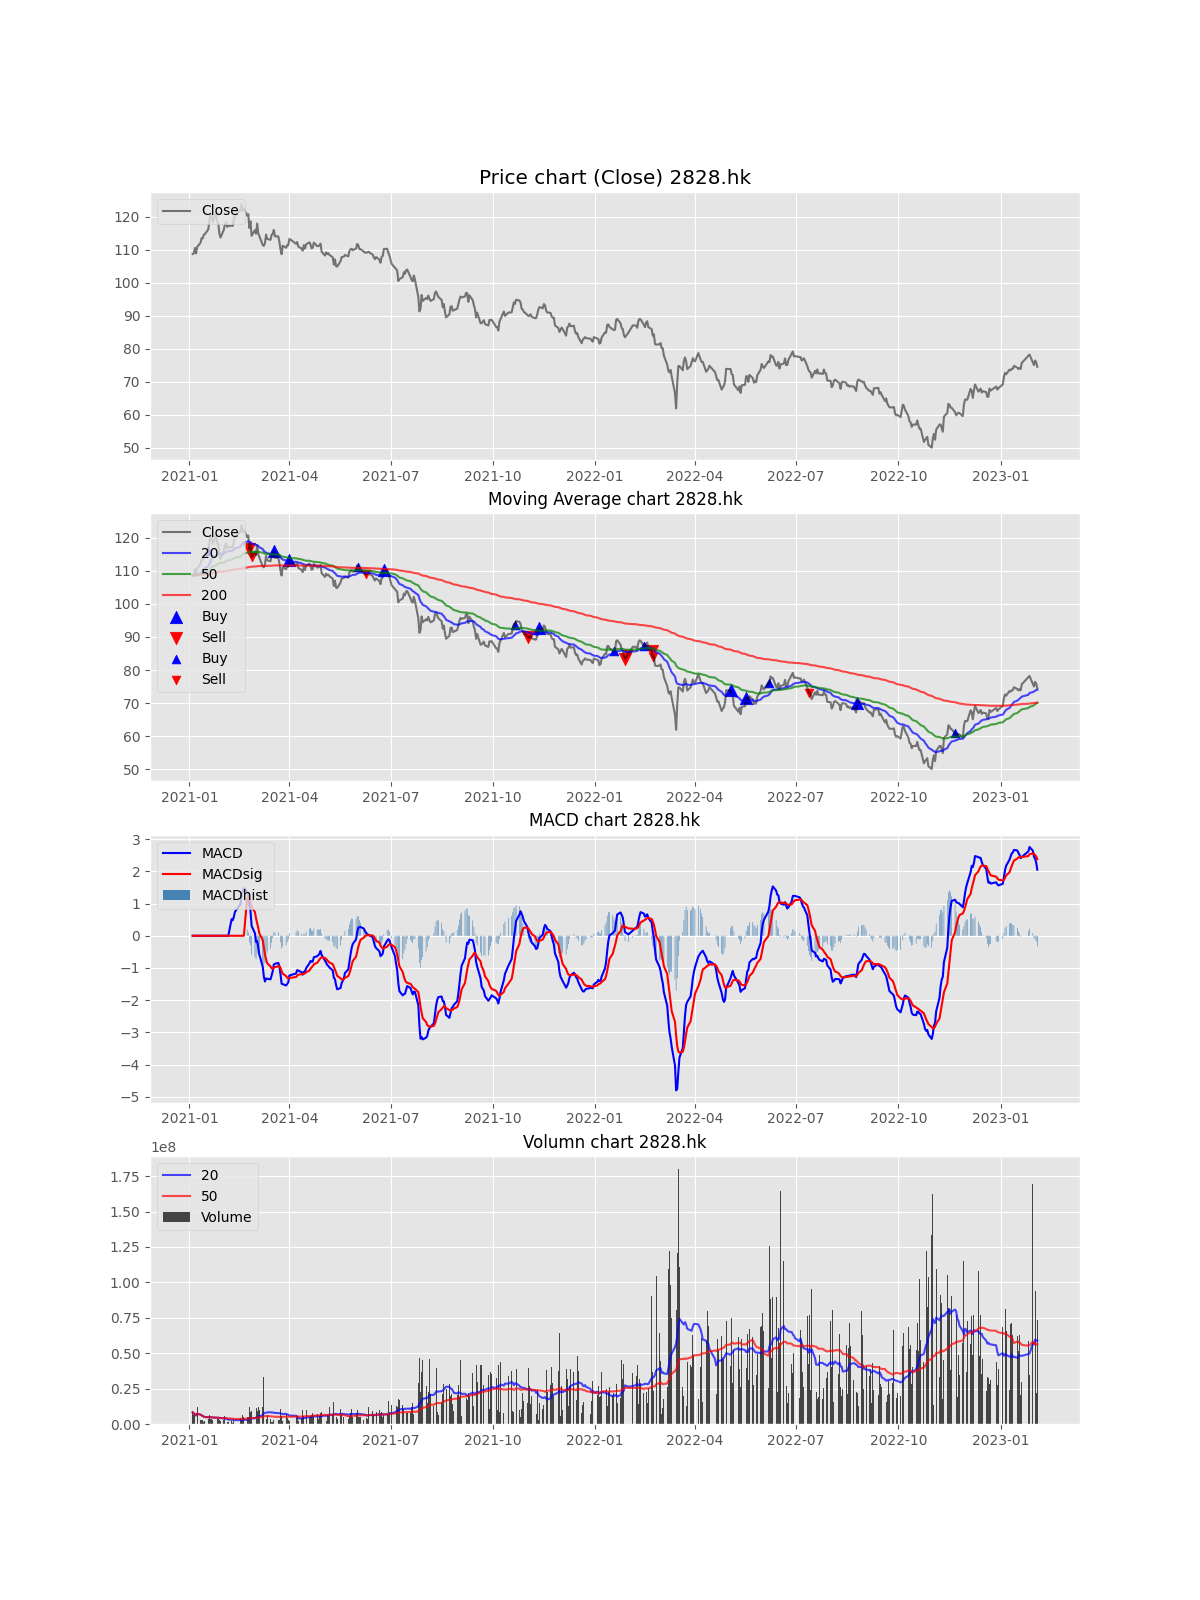

Values plotted in this chart, from the file beside it:
Date, Open, High, Low, Close, Adj Close, Volume, MACD, MACDsig, MACDhist, EMA, EMA_short, EMA_long, EMA_x, buy_sig, sell_sig, buy_sig_EMA, sell_sig_EMA, Volume_MA_short, Volume_MA_long, buy_sig_adj, sell_sig_adj
2021-01-04, 108.3, 109.1, 108.0, 108.7, 108.7, 8237003, , , , 108.7, 108.7, 108.7, 108.7, , , , , 8237003, 8237003, , 
2021-01-05, 108.1, 109.6, 107.7, 108.9, 108.9, 6350980, , , , 108.7, 108.7, 108.7, 108.7, , , , , 7293992, 7293992, , 
2021-01-06, 109.3, 110.7, 108.8, 110.5, 110.5, 6607970, , , , 109.2, 108.8, 108.7, 108.7, , , , , 7065318, 7065318, , 
2021-01-07, 110.1, 110.1, 108.8, 108.8, 108.8, 3035261, , , , 109.1, 108.8, 108.7, 108.7, , , , , 6057804, 6057804, , 
2021-01-08, 109.5, 111.6, 109.3, 110.8, 110.8, 12190884, , , , 109.5, 109, 108.8, 108.7, , , , , 7284420, 7284420, , 
2021-01-11, 111.5, 113.3, 111.5, 112.1, 112.1, 3126615, , , , 110.1, 109.3, 108.9, 108.7, , , , , 6591452, 6591452, , 
2021-01-12, 112.0, 113.8, 111.8, 113.4, 113.4, 3131817, , , , 111, 109.7, 109.1, 108.8, , , , , 6097219, 6097219, , 
2021-01-13, 113.8, 114.6, 112.9, 113.4, 113.4, 2513101, , , , 111.6, 110.1, 109.3, 108.8, , , , , 5649204, 5649204, , 
2021-01-14, 113.4, 114.6, 113.4, 114.5, 114.5, 1749469, , , , 112.3, 110.5, 109.5, 108.9, , , , , 5215900, 5215900, , 
2021-01-15, 113.9, 115.2, 113.6, 114.7, 114.7, 2461979, , , , 112.9, 110.9, 109.7, 108.9, , , , , 4940508, 4940508, , 
2021-01-18, 114.1, 116.2, 113.8, 116.1, 116.1, 3477559, , , , 113.7, 111.4, 109.9, 109, , , 116.1, , 4807513, 4807513, , 
2021-01-19, 116.6, 120.1, 116.6, 118.7, 118.7, 6610945, , , , 115, 112.1, 110.3, 109.1, , , , , 4957799, 4957799, , 
2021-01-20, 118.7, 121.1, 118.7, 120.8, 120.8, 3395281, , , , 116.4, 112.9, 110.7, 109.2, , , , , 4837605, 4837605, , 
2021-01-21, 121.1, 121.6, 119.9, 120.3, 120.3, 3237413, , , , 117.4, 113.6, 111.1, 109.3, , , , , 4723306, 4723306, , 
2021-01-22, 120.3, 120.3, 118.2, 118.2, 118.2, 2812963, , , , 117.6, 114.1, 111.4, 109.4, , , , , 4595949, 4595949, , 
2021-01-25, 118.8, 121.4, 118.8, 121.0, 121.0, 3199285, , , , 118.5, 114.7, 111.7, 109.5, , , , , 4508658, 4508658, , 
2021-01-26, 120.5, 120.7, 118.2, 118.5, 118.5, 3341754, , , , 118.5, 115.1, 112, 109.6, , , , , 4440016, 4440016, , 
2021-01-27, 120.1, 120.1, 117.7, 118.1, 118.1, 3784431, , , , 118.4, 115.4, 112.2, 109.7, , , , , 4403595, 4403595, , 
2021-01-28, 117.4, 117.7, 114.6, 114.8, 114.8, 2841258, , , , 117.5, 115.3, 112.3, 109.8, , , , , 4321367, 4321367, , 
2021-01-29, 116.0, 116.6, 113.6, 113.7, 113.7, 1823150, , , , 116.5, 115.2, 112.4, 109.8, , , , , 4196456, 4196456, , 
2021-02-01, 114.1, 116.4, 114.1, 116.0, 116.0, 2835850, , , , 116.4, 115.2, 112.5, 109.9, , , , , 3926398, 4131665, , 
2021-02-02, 117.0, 118.9, 117.0, 117.8, 117.8, 5822467, , , , 116.7, 115.5, 112.7, 109.9, , , , , 3899973, 4208520, , 
2021-02-03, 118.0, 118.3, 116.8, 118.2, 118.2, 2618319, , , , 117.1, 115.7, 113, 110, , , , , 3700490, 4139381, , 
2021-02-04, 118.2, 118.2, 115.6, 116.9, 116.9, 1217462, , , , 117.1, 115.8, 113.1, 110.1, , , , , 3609600, 4017634, , 
2021-02-05, 117.5, 118.2, 117.0, 117.2, 117.2, 1307817, , , , 117.1, 116, 113.3, 110.2, , , , , 3065447, 3909241, , 
2021-02-08, 118.1, 118.5, 117.2, 117.2, 117.2, 1862582, 0.5145, , , 117.1, 116.1, 113.4, 110.2, , , , , 3002245, 3830524, , 
2021-02-09, 117.2, 117.8, 116.7, 117.2, 117.2, 831576, 0.4813, , , 117.1, 116.2, 113.6, 110.3, , , , , 2887233, 3719452, , 
2021-02-10, 117.5, 119.8, 117.5, 119.1, 119.1, 1785663, 0.5856, , , 117.6, 116.5, 113.8, 110.4, , , , , 2850861, 3650388, , 
2021-02-11, 120.2, 120.2, 120.2, 120.2, 120.2, 0, 0.7431, , , 118.3, 116.8, 114, 110.5, , , , , 2763388, 3524512, , 
2021-02-16, 121.2, 122.6, 121.2, 121.9, 121.9, 4459417, 0.9809, , , 119.2, 117.3, 114.3, 110.6, , , , , 2863260, 3555676, , 
2021-02-17, 121.8, 124.2, 121.2, 123.8, 123.8, 2651292, 1.291, , , 120.3, 117.9, 114.7, 110.7, , , , , 2821946, 3526502, , 
2021-02-18, 124.3, 124.3, 121.8, 121.8, 121.8, 6595213, 1.374, , , 120.7, 118.3, 115, 110.8, , , , , 2821160, 3622399, , 
2021-02-19, 121.5, 122.9, 120.1, 122.5, 122.5, 4785249, 1.475, , , 121.1, 118.7, 115.3, 111, , , , , 2890658, 3657637, , 
2021-02-22, 123.0, 123.8, 120.2, 120.2, 120.2, 5088520, 1.37, 1.173, 0.1972, 120.9, 118.8, 115.5, 111, , , , , 2983213, 3699722, , 
2021-02-23, 120.0, 121.9, 119.3, 120.7, 120.7, 5247765, 1.305, 1.202, 0.1029, 120.9, 119, 115.7, 111.1, , , , , 3104954, 3743952, , 
2021-02-24, 120.9, 121.3, 115.6, 116.6, 116.6, 11897615, 0.9277, 1.142, -0.2146, 119.8, 118.8, 115.7, 111.2, , 116.6, , , 3539870, 3970442, , 116.6
2021-02-25, 117.3, 120.1, 117.2, 118.6, 118.6, 8434770, 0.7726, 1.063, -0.2902, 119.5, 118.8, 115.8, 111.3, , , , , 3794521, 4091100, , 
2021-02-26, 116.0, 116.7, 113.9, 114.2, 114.2, 8963940, 0.3088, 0.9033, -0.5945, 118.1, 118.3, 115.8, 111.3, , , , 114.2, 4053496, 4219332, , 
2021-03-01, 115.1, 116.2, 115.0, 115.9, 115.9, 3520011, 0.07538, 0.7301, -0.6547, 117.6, 118.1, 115.8, 111.3, , , , , 4087434, 4201401, , 
2021-03-02, 117.0, 117.8, 114.6, 114.8, 114.8, 10982616, -0.1922, 0.5389, -0.7311, 116.9, 117.8, 115.7, 111.4, , , , , 4545407, 4370932, , 
2021-03-03, 115.5, 118.3, 115.1, 117.9, 117.9, 9356570, -0.1618, 0.3947, -0.5565, 117.1, 117.8, 115.8, 111.4, , , , , 4871443, 4492532, , 
2021-03-04, 117.6, 117.6, 114.5, 114.9, 114.9, 11959001, -0.3668, 0.2389, -0.6057, 116.6, 117.5, 115.8, 111.5, , , , , 5178270, 4670306, , 
2021-03-05, 112.9, 115.5, 112.0, 114.1, 114.1, 10049382, -0.5886, 0.07035, -0.659, 115.9, 117.2, 115.7, 111.5, , , , , 5549823, 4795400, , 
2021-03-08, 114.7, 115.7, 111.4, 111.4, 111.4, 11674524, -0.9604, -0.1388, -0.8216, 114.8, 116.6, 115.5, 111.5, , , , , 6072676, 4951744, , 
2021-03-09, 112.0, 112.7, 110.1, 111.1, 111.1, 33107392, -1.264, -0.3664, -0.8973, 113.9, 116.1, 115.4, 111.5, , , , , 7662655, 5577425, , 
2021-03-10, 112.2, 113.3, 111.4, 111.9, 111.9, 5010132, -1.421, -0.5792, -0.8415, 113.4, 115.7, 115.2, 111.5, , , , , 7820032, 5565093, , 
2021-03-11, 112.5, 114.9, 112.5, 114.6, 114.6, 3178713, -1.325, -0.7295, -0.5957, 113.7, 115.6, 115.2, 111.5, , , , , 7937389, 5514319, , 
2021-03-12, 114.7, 115.9, 112.9, 113.2, 113.2, 6126257, -1.337, -0.8517, -0.4849, 113.6, 115.4, 115.1, 111.5, , , , , 8154419, 5527067, , 
2021-03-15, 113.5, 114.8, 112.2, 112.9, 112.9, 3292668, -1.354, -0.9525, -0.4011, 113.4, 115.1, 115, 111.6, , , , , 8319052, 5481467, , 
2021-03-16, 114.1, 115.2, 113.8, 114.4, 114.4, 1533569, -1.234, -1.009, -0.2251, 113.7, 115.1, 115, 111.6, , , , , 8172760, 5402509, , 
2021-03-17, 115.5, 115.7, 113.8, 114.8, 114.8, 1614934, -1.099, -1.027, -0.072, 114, 115.1, 115, 111.6, , , , , 8120942, 5270068, , 
2021-03-18, 115.5, 117.1, 115.5, 115.9, 115.9, 2733671, -0.8906, -0.9998, 0.1092, 114.5, 115.1, 115.1, 111.7, 115.9, , , , 7927865, 5197722, 115.9, 
2021-03-19, 115.8, 115.8, 113.1, 114.0, 114.0, 2829708, -0.8702, -0.9738, 0.1036, 114.3, 115, 115, 111.7, , , , , 7830088, 5122157, , 
2021-03-22, 113.9, 115.6, 113.9, 114.0, 114.0, 2680058, -0.8443, -0.9479, 0.1036, 114.3, 114.9, 115, 111.7, , , , , 7709665, 5115053, , 
2021-03-23, 115.0, 115.0, 111.8, 112.3, 112.3, 2603724, -0.9482, -0.9479, -0.0002176, 113.8, 114.7, 114.9, 111.7, , , , , 7577463, 4923309, , 
2021-03-24, 112.5, 112.7, 109.2, 110.1, 110.1, 10273301, -1.196, -0.9976, -0.1983, 112.8, 114.2, 114.7, 111.7, , , , , 7496247, 5066243, , 
2021-03-25, 109.5, 109.5, 107.5, 108.6, 108.6, 5516749, -1.491, -1.096, -0.3944, 111.8, 113.7, 114.4, 111.7, , , , , 7350346, 5113942, , 
2021-03-26, 109.4, 111.4, 109.1, 111.2, 111.2, 1812752, -1.503, -1.178, -0.3256, 111.6, 113.5, 114.3, 111.7, , , , , 6992787, 5099935, , 
2021-03-29, 110.8, 111.6, 109.8, 110.6, 110.6, 7135000, -1.543, -1.251, -0.2925, 111.4, 113.2, 114.2, 111.7, , , , , 7173536, 5207645, , 
2021-03-30, 110.7, 112.2, 110.7, 111.3, 111.3, 4322491, -1.498, -1.3, -0.1976, 111.3, 113, 114.1, 111.7, , , , , 6840530, 5244856, , 
... 454 more rows
